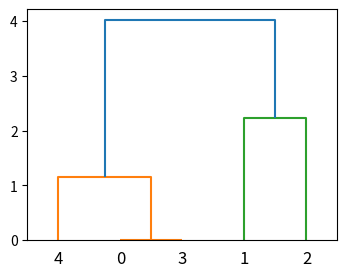

Reproduce this figure in Python.
from scipy.cluster.hierarchy import dendrogram, linkage, fcluster
import matplotlib.pyplot as plt
import numpy as np

x = np.array([[1, 2], [3, 2], [4, 4], [1, 2], [1, 3]])
# 层次聚类信息
distance = linkage(x, method='ward')
# 从给定的链接矩阵定义的层次聚类中形成平面聚类
f = fcluster(distance, 4, 'distance')
print(f)
fig = plt.figure(figsize=(4, 3))
dendrogram(distance)
plt.show()
